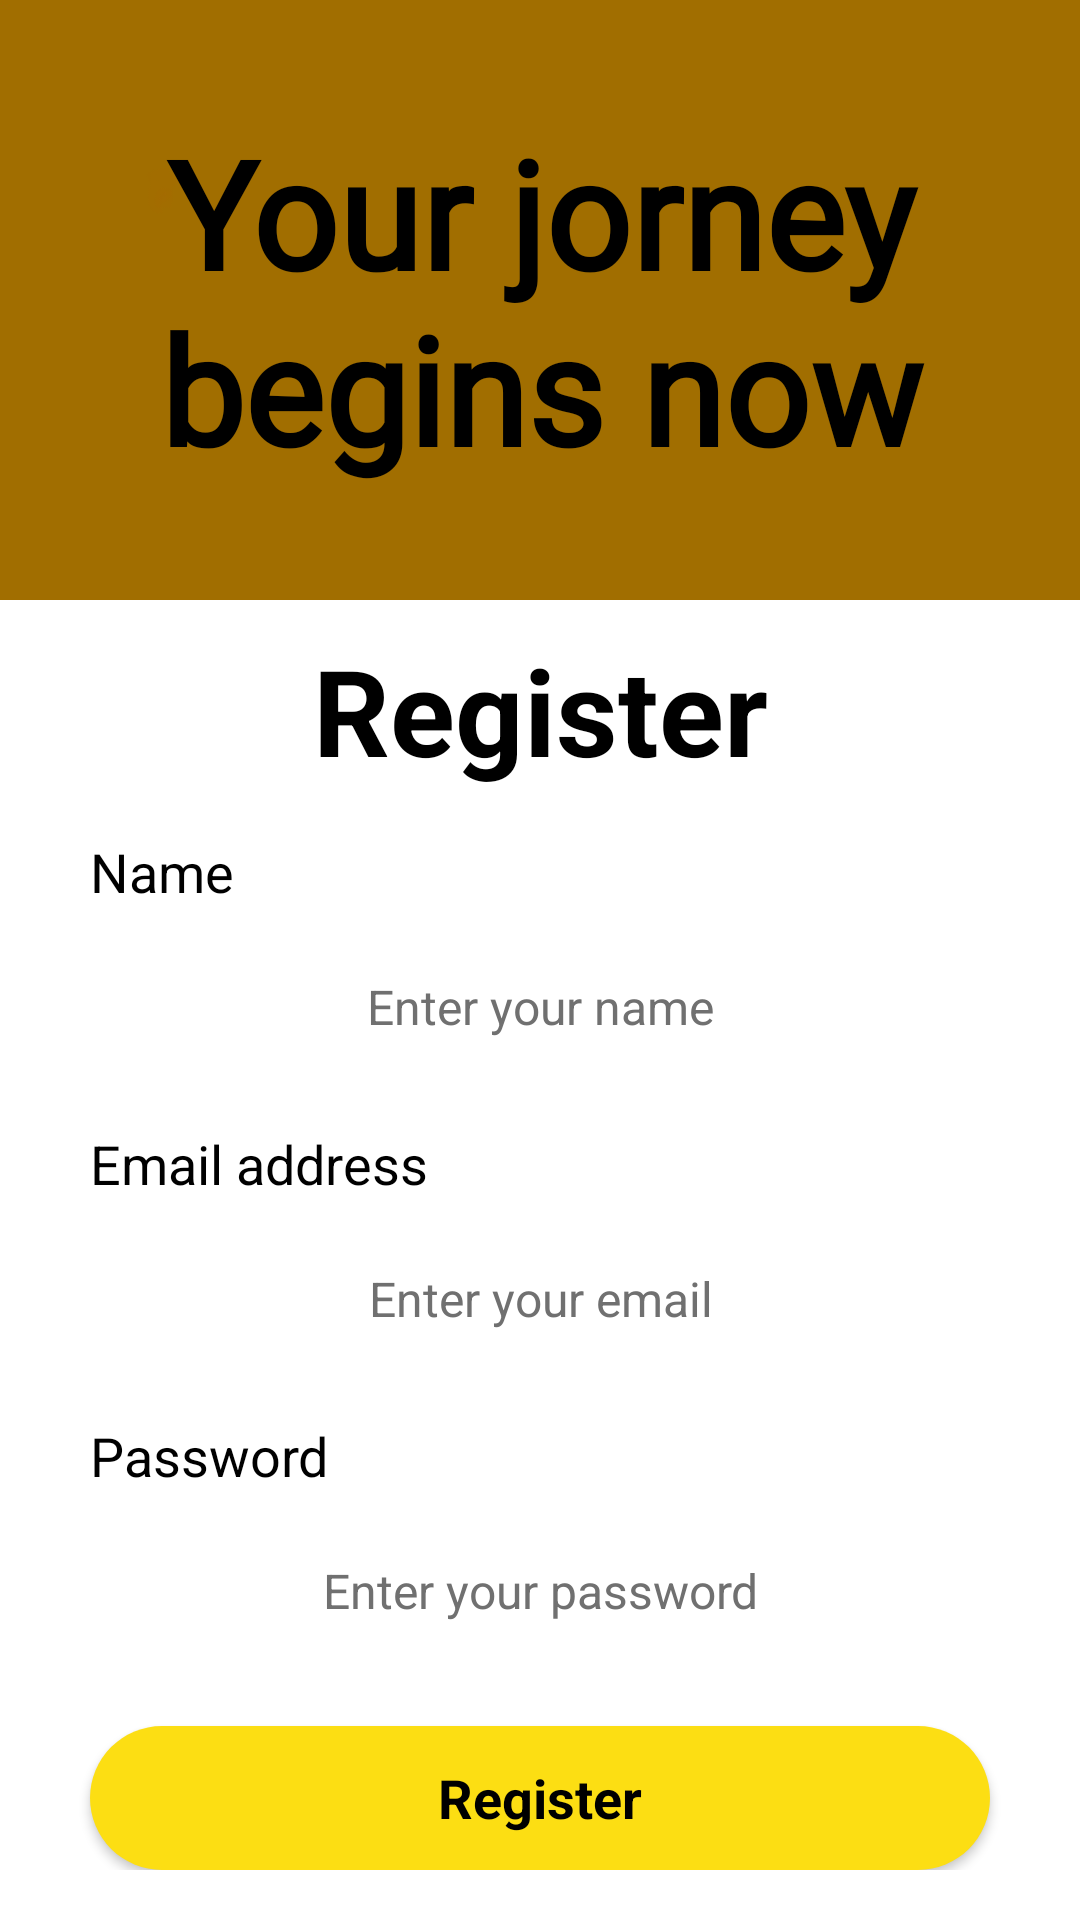

Produce the Android XML layout that renders to this screen, including the resource entries it uses.
<!-- AndroidManifest.xml: application theme Theme.LetsGetSomeMuscules -->
<!-- res/layout/activity_register.xml -->
<?xml version="1.0" encoding="utf-8"?>
<androidx.constraintlayout.widget.ConstraintLayout xmlns:android="http://schemas.android.com/apk/res/android"
    xmlns:app="http://schemas.android.com/apk/res-auto"
    xmlns:tools="http://schemas.android.com/tools"
    android:layout_width="match_parent"
    android:layout_height="match_parent"
    tools:context=".Activities.activity.RegisterActivity">

    <ScrollView
        android:id="@+id/scrollView2"
        android:layout_width="match_parent"
        android:layout_height="match_parent">

        <LinearLayout
            android:layout_width="match_parent"
            android:layout_height="wrap_content"
            android:orientation="vertical">

            <androidx.constraintlayout.widget.ConstraintLayout
                android:layout_width="match_parent"
                android:layout_height="wrap_content">

                <ImageView
                    android:id="@+id/imageViewLoginPageSomethinOne"
                    android:layout_width="wrap_content"
                    android:layout_height="200dp"
                    android:scaleType="fitXY"
                    app:layout_constraintEnd_toEndOf="parent"
                    app:layout_constraintStart_toStartOf="parent"
                    app:layout_constraintTop_toTopOf="parent"
                    app:srcCompat="@drawable/top_login1" />

                <TextView
                    android:layout_width="400dp"
                    android:layout_height="wrap_content"
                    android:text="Your jorney begins now"
                    android:textColor="#000000"
                    android:textSize="50dp"
                    android:textStyle="bold"
                    android:fontFamily="@font/days_one"
                    android:gravity="center"
                    app:layout_constraintBottom_toBottomOf="@+id/imageViewLoginPageSomethinOne"
                    app:layout_constraintEnd_toEndOf="parent"
                    app:layout_constraintStart_toStartOf="@+id/imageViewLoginPageSomethinOne"
                    app:layout_constraintTop_toTopOf="parent" />


            </androidx.constraintlayout.widget.ConstraintLayout>

            <TextView
                android:layout_marginTop="10dp"
                android:id="@+id/textViewLoginPageTxtLogin"
                android:layout_width="match_parent"
                android:layout_height="wrap_content"
                android:text="Register"
                android:textAlignment="center"
                android:textColor="#000000"
                android:textSize="40sp"
                android:textStyle="bold" />

            <LinearLayout
                android:layout_width="match_parent"
                android:layout_height="match_parent"
                android:layout_marginStart="30dp"
                android:layout_marginTop="15dp"
                android:layout_marginEnd="30dp"
                android:orientation="vertical">

                <TextView
                    android:id="@+id/textViewRegisterName"
                    android:layout_width="match_parent"
                    android:layout_height="wrap_content"
                    android:text="Name"
                    android:textColor="#000000"
                    android:textSize="18sp" />

                <EditText
                    android:id="@+id/editTextRegisterPageName"
                    android:layout_width="match_parent"
                    android:layout_height="50dp"
                    android:layout_marginTop="8dp"
                    android:background="@drawable/background_edit_text"
                    android:ems="10"
                    android:gravity="center"
                    android:hint="Enter your name"
                    android:inputType="textPersonName"
                    android:textAlignment="center"
                    android:textColor="#707070"
                    android:textColorHint="#707070"
                    android:textSize="16sp" />

            </LinearLayout>

            <LinearLayout
                android:layout_width="match_parent"
                android:layout_height="match_parent"
                android:layout_marginStart="30dp"
                android:layout_marginTop="15dp"
                android:layout_marginEnd="30dp"
                android:orientation="vertical">

                <TextView
                    android:id="@+id/textViewLoginLogin"
                    android:layout_width="match_parent"
                    android:layout_height="wrap_content"
                    android:text="Email address"
                    android:textColor="#000000"
                    android:textSize="18sp" />

                <EditText
                    android:id="@+id/editTextRegisterPageEmail"
                    android:layout_width="match_parent"
                    android:layout_height="50dp"
                    android:layout_marginTop="8dp"
                    android:background="@drawable/background_edit_text"
                    android:ems="10"
                    android:gravity="center"
                    android:hint="Enter your email"
                    android:inputType="textEmailAddress"
                    android:textAlignment="center"
                    android:textColor="#707070"
                    android:textColorHint="#707070"
                    android:textSize="16sp" />

            </LinearLayout>

            <RelativeLayout
                android:layout_width="match_parent"
                android:layout_height="match_parent"
                android:layout_marginStart="30dp"
                android:layout_marginTop="15dp"
                android:layout_marginEnd="30dp"
                android:orientation="vertical">

                <TextView
                    android:id="@+id/textViewLoginPassword"
                    android:layout_width="match_parent"
                    android:layout_height="wrap_content"
                    android:text="Password"
                    android:textColor="#000000"
                    android:textSize="18sp" />

                <EditText
                    android:id="@+id/editTextRegisterPagePassword"
                    android:layout_width="match_parent"
                    android:layout_height="50dp"
                    android:layout_marginTop="8dp"
                    android:layout_below="@id/textViewLoginPassword"
                    android:background="@drawable/background_edit_text"
                    android:ems="10"
                    android:gravity="center"
                    android:hint="Enter your password"
                    android:inputType="textPassword"
                    android:textAlignment="center"
                    android:textColor="#707070"
                    android:textColorHint="#707070"
                    android:textSize="16sp" />

            </RelativeLayout>

            <Button
                android:id="@+id/btnRegisterPageRegister"
                style="@android:style/Widget.Button"
                android:layout_width="300dp"
                android:layout_height="wrap_content"

                android:layout_gravity="center"
                android:layout_marginTop="20dp"
                android:backgroundTint="@color/yellow_base"
                android:background="@drawable/btn_login"
                android:gravity="center"
                android:text="Register"
                android:textSize="18dp"
                android:textStyle="bold" />

            <ProgressBar
                android:id="@+id/progressBar"
                style="?android:attr/progressBarStyleHorizontal"
                android:layout_width="match_parent"
                android:layout_height="wrap_content"
                android:visibility="gone"/>


        </LinearLayout>
    </ScrollView>

</androidx.constraintlayout.widget.ConstraintLayout>
<!-- resources referenced by this layout -->
<resources>
  <color name="yellow_base">#FCDE13</color>
  <!-- drawable btn_login (drawable) -->
  <?xml version="1.0" encoding="utf-8"?>
  <selector xmlns:android="http://schemas.android.com/apk/res/android">
      <item>
          <shape android:shape="rectangle">
              <gradient android:startColor="@color/yellow_base" android:endColor="#000000" android:angle="180"/>
              <corners android:radius="50dp"/>
          </shape>
      </item>
  </selector>
  <!-- drawable top_login1: png bitmap (drawable, 435 bytes) -->
  <style name="Theme.LetsGetSomeMuscules" parent="Theme.MaterialComponents.DayNight.NoActionBar">
          
          <item name="colorPrimary">@color/yellow_base</item>
          <item name="colorPrimaryVariant">@color/purple_700</item>
          <item name="colorOnPrimary">@color/white</item>
          
          <item name="colorSecondary">@color/teal_200</item>
          <item name="colorSecondaryVariant">@color/teal_700</item>
          <item name="colorOnSecondary">@color/black</item>
          
          <item name="android:statusBarColor">?attr/colorPrimaryVariant</item>
          
      </style>
  <color name="purple_700">#FF3700B3</color>
  <color name="white">#FFFFFFFF</color>
  <color name="teal_200">#FF03DAC5</color>
  <color name="teal_700">#FF018786</color>
  <color name="black">#FF000000</color>
</resources>
